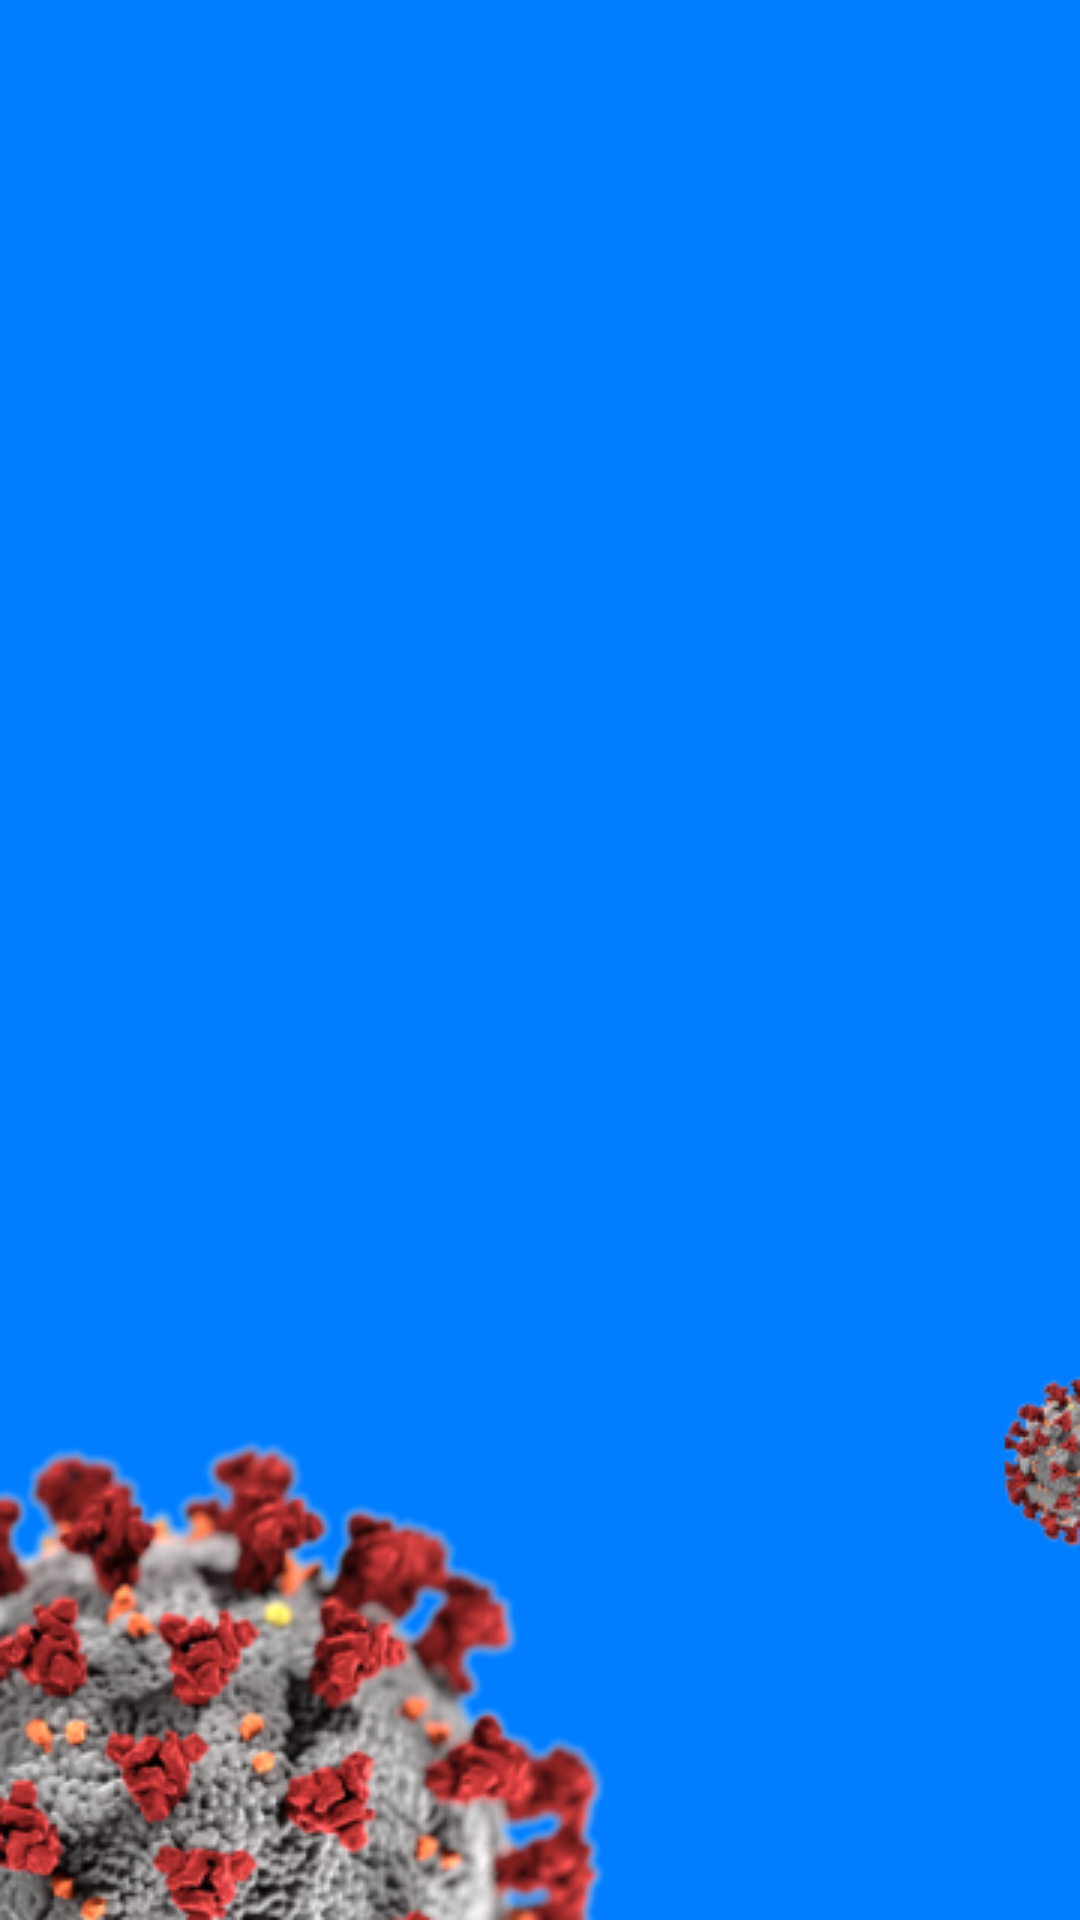

Layout XML and referenced resources for this Android screen:
<!-- AndroidManifest.xml: application theme Theme.QuetionAcademy -->
<!-- res/layout/activity_question.xml -->
<?xml version="1.0" encoding="utf-8"?>
<androidx.constraintlayout.widget.ConstraintLayout xmlns:android="http://schemas.android.com/apk/res/android"
    xmlns:app="http://schemas.android.com/apk/res-auto"
    xmlns:tools="http://schemas.android.com/tools"
    android:layout_width="match_parent"
    android:background="@drawable/bcg"
    android:layout_height="match_parent"
    tools:context=".QuestionActivity">

    <androidx.viewpager2.widget.ViewPager2
        android:id="@+id/pager"
        android:layout_width="match_parent"
        android:layout_height="match_parent"
        android:layout_marginTop="167dp"
        app:layout_constraintTop_toTopOf="parent"/>


</androidx.constraintlayout.widget.ConstraintLayout>
<!-- resources referenced by this layout -->
<resources>
  <!-- drawable bcg: png bitmap (drawable-v24, 72654 bytes) -->
  <style name="Theme.QuetionAcademy" parent="Theme.MaterialComponents.DayNight.NoActionBar">
          
          <item name="colorPrimary">@color/purple_500</item>
          <item name="colorPrimaryVariant">@color/blue</item>
          <item name="colorOnPrimary">@color/white</item>
          
          <item name="colorSecondary">@color/teal_200</item>
          <item name="colorSecondaryVariant">@color/teal_700</item>
          <item name="colorOnSecondary">@color/black</item>
          
          <item name="android:statusBarColor" tools:targetApi="l">?attr/colorPrimaryVariant</item>
          
  
      </style>
  <color name="purple_500">#FF6200EE</color>
  <color name="blue">#007EFF</color>
  <color name="white">#FFFFFFFF</color>
  <color name="teal_200">#FF03DAC5</color>
  <color name="teal_700">#FF018786</color>
  <color name="black">#FF000000</color>
</resources>
